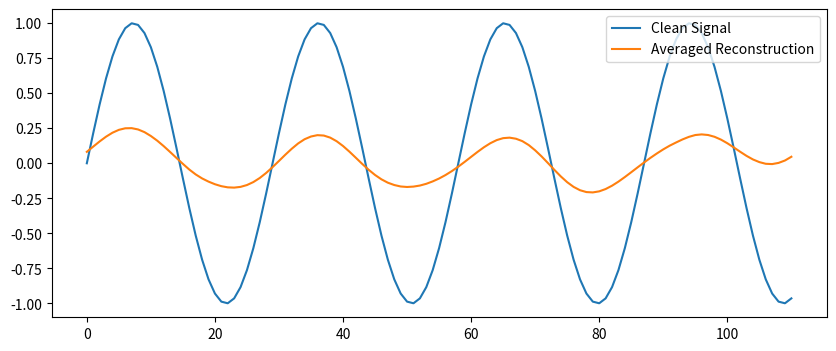

Write Python code to recreate this figure.
import numpy as np
import matplotlib.pyplot as plt

# Requirements: T_noise < k < T_signal < N
# For optimum performance, N, k and T_noise should be coprime.

N = 111 # Signal length
k = 19 # Sample interval
T_signal = 29 # Signal period
T_noise = 16 # Noise period

t = np.linspace(0, N, N, endpoint=False)
signal = np.sin(t * 2 * np.pi / T_signal)
noise = np.sin(t * 2 * np.pi / T_noise)
noisy_signal = signal + noise

plt.figure(figsize=(10, 4))

# Sampling logic
j = 0 # k offset
avg_waveform = np.zeros_like(t)
num_passes = 111 # Instead of k < k*N, we set a finite number of passes

for n in range(1, num_passes + 1):
    # 1. Grab samples starting at the current offset j
    sampled_t = t[j::k]
    sampled_noisy_signal = noisy_signal[j::k]
    
    # 2. Interpolate (period=N handles the wrap-around points)
    sampled_waveform = np.interp(t, sampled_t, sampled_noisy_signal, period=N)
    avg_waveform += sampled_waveform
    
    # 3. Wrapping logic: Find the NEXT starting index
    # We find where the next sample would have landed if N were infinite, 
    # then wrap that back into the range [0, N-1]
    num_samples_taken = len(sampled_t)
    j = (j + num_samples_taken * k) % N

# Final Average
avg_waveform /= num_passes

plt.plot(t, signal, label='Clean Signal')
plt.plot(t, avg_waveform, label='Averaged Reconstruction')
plt.legend()
plt.show()
